Run: headless pygame with SDL's dummy video driver; simulated clock (each Clock.tick advances the game by its frame time, no real sleeping); random seed 0; keys injected as events and as key.get_pressed() state; no mouse input.
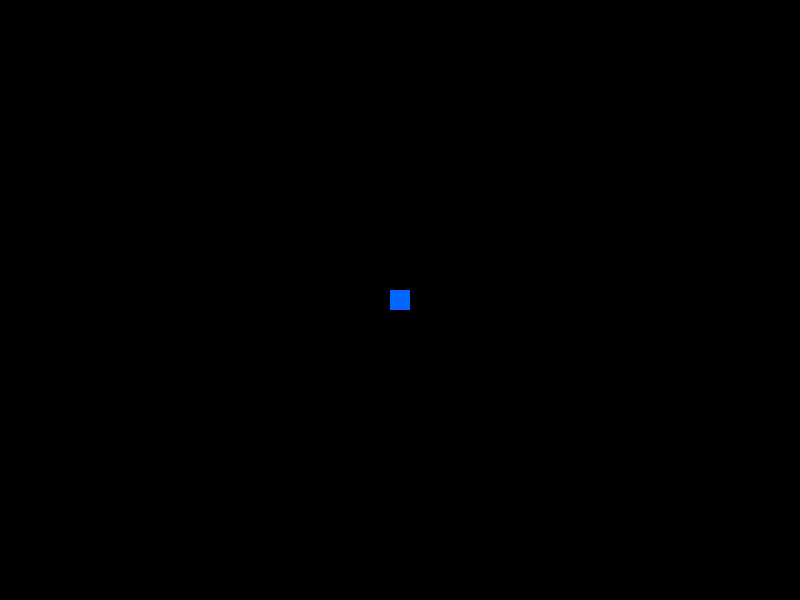
Frame 1 of 4 · flips 1–60 · no input
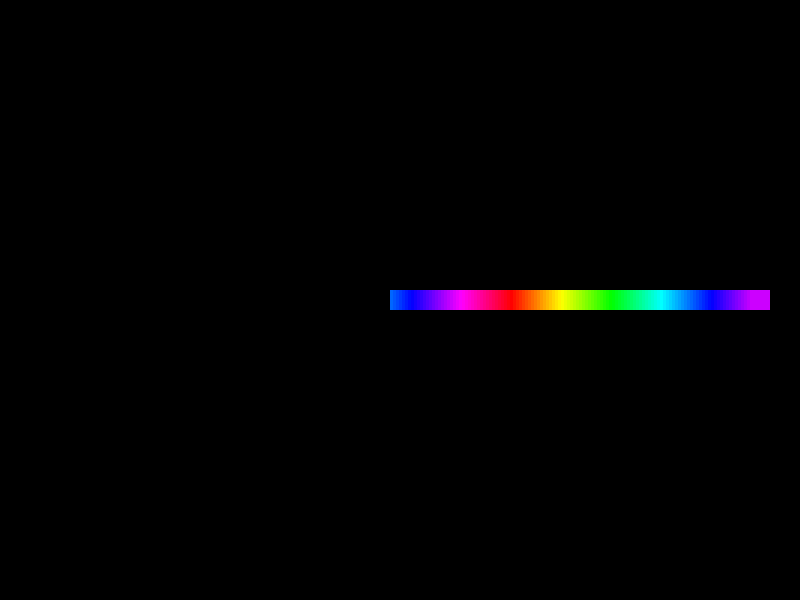
Frame 2 of 4 · flips 61–180 · tapped SPACE, RETURN · held RIGHT (→), D
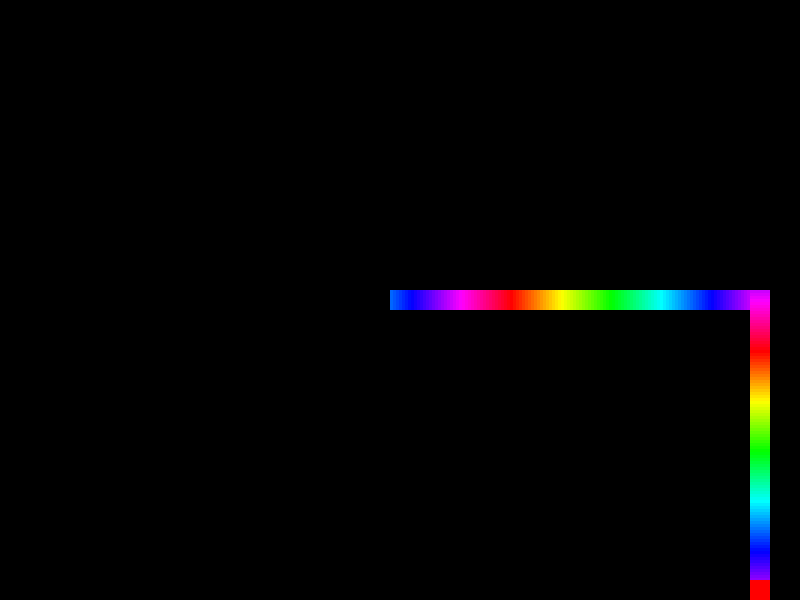
Frame 3 of 4 · flips 181–300 · held DOWN (↓), S
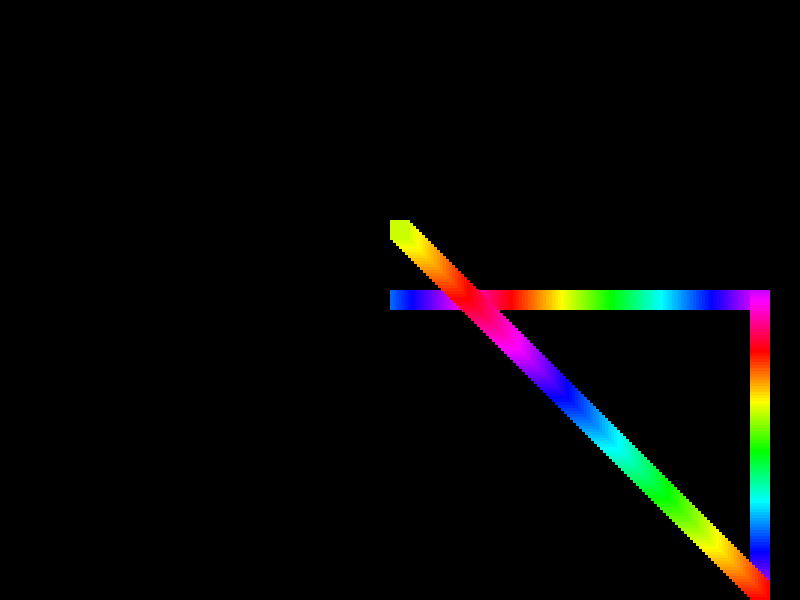
Frame 4 of 4 · flips 301–420 · held LEFT (←), A, UP (↑), W

The pygame program that drew these frames:

import pygame
import sys
import colorsys

# Initialize Pygame
pygame.init()

# Screen setup
SCREEN_WIDTH = 800
SCREEN_HEIGHT = 600
screen = pygame.display.set_mode((SCREEN_WIDTH, SCREEN_HEIGHT))
pygame.display.set_caption("WASD Sprite Movement")

# Colors
WHITE = (255, 255, 255)
RED = (255, 0, 0)
BLACK = (0, 0, 0)


# Sprite Setup
class PlayerSprite(pygame.sprite.Sprite):
    def __init__(self):
        super().__init__()
        # Create a simple red square surface for the sprite
        self.image = pygame.Surface([20, 20])

        # Initial hue
        self.hue = 0.0

        # Change colour
        self.set_colour(self.hue)

        self.rect = self.image.get_rect()

        # Initial position (center of the screen)
        self.rect.center = (SCREEN_WIDTH // 2, SCREEN_HEIGHT // 2)

        # Movement attributes
        self.speed = 3
        self.change_x = 0
        self.change_y = 0

    def update(self):
        # Apply movement changes
        self.rect.x += self.change_x
        self.rect.y += self.change_y

        # Keep sprite within screen boundaries
        if self.rect.left < 0:
            self.rect.left = 0
        if self.rect.right > SCREEN_WIDTH:
            self.rect.right = SCREEN_WIDTH
        if self.rect.top < 0:
            self.rect.top = 0
        if self.rect.bottom > SCREEN_HEIGHT:
            self.rect.bottom = SCREEN_HEIGHT

        # Change colour
        self.hue += 0.01
        self.hue = round(self.hue, 2)
        self.hue %= 1
        self.set_colour(self.hue)

    def set_colour(self, hue):
        r, g, b = colorsys.hsv_to_rgb(self.hue, 1.0, 1.0)
        self.rgb = (int(r * 255), int(g * 255), int(b * 255))
        self.image.fill(self.rgb)

# Create a sprite group and add the player
all_sprites = pygame.sprite.Group()
player = PlayerSprite()
all_sprites.add(player)

# Game Loop Control
clock = pygame.time.Clock()
running = True

# Main Game Loop
while running:

    # Get hid input --
    key_input = pygame.key.get_pressed()

    # Event Handling (inputs) ---
    for event in pygame.event.get():
        if event.type == pygame.QUIT:
            running = False
            # Clean up code would go here

        # Escape to quit
        if key_input[pygame.K_ESCAPE]:
            running = False
            # Clean up code would go here, you could make a func

        # # Key Down Events (for continuous movement)
        # if event.type == pygame.KEYDOWN:
        #     if event.key == pygame.K_w:
        #         player.change_y = -player.speed  # Move Up
        #     elif event.key == pygame.K_s:
        #         player.change_y = player.speed  # Move Down
        #     elif event.key == pygame.K_a:
        #         player.change_x = -player.speed  # Move Left
        #     elif event.key == pygame.K_d:
        #         player.change_x = player.speed  # Move Right
        #
        # # Key Up Events (to stop movement)
        # if event.type == pygame.KEYUP:
        #     if event.key == pygame.K_w or event.key == pygame.K_s:
        #         player.change_y = 0
        #     if event.key == pygame.K_a or event.key == pygame.K_d:
        #         player.change_x = 0

    # Upgraded movement system
    player.change_y = 0
    player.change_x = 0

    if (key_input[pygame.K_w] or key_input[pygame.K_s] or key_input[pygame.K_a] or key_input[pygame.K_d]):
        if key_input[pygame.K_w]:
            player.change_y -= player.speed  # Move Up
        if key_input[pygame.K_s]:
            player.change_y += player.speed  # Move Down
        if key_input[pygame.K_a]:
            player.change_x -= player.speed  # Move Left
        if key_input[pygame.K_d]:
            player.change_x += player.speed  # Move Right

    if key_input[pygame.K_SPACE]:
        screen.fill(BLACK)  # Clear the screen with black

    # Call each sprite's update
    all_sprites.update()

    # Drawing
    # screen.fill(BLACK)  # Clear the screen with black
    all_sprites.draw(screen)  # Draw all sprites

    # Display Update
    pygame.display.flip()

    # Control the frame rate (for example 60 frames per second)
    clock.tick(60)

# Quit Pygame and exit the program
pygame.quit()
sys.exit()
